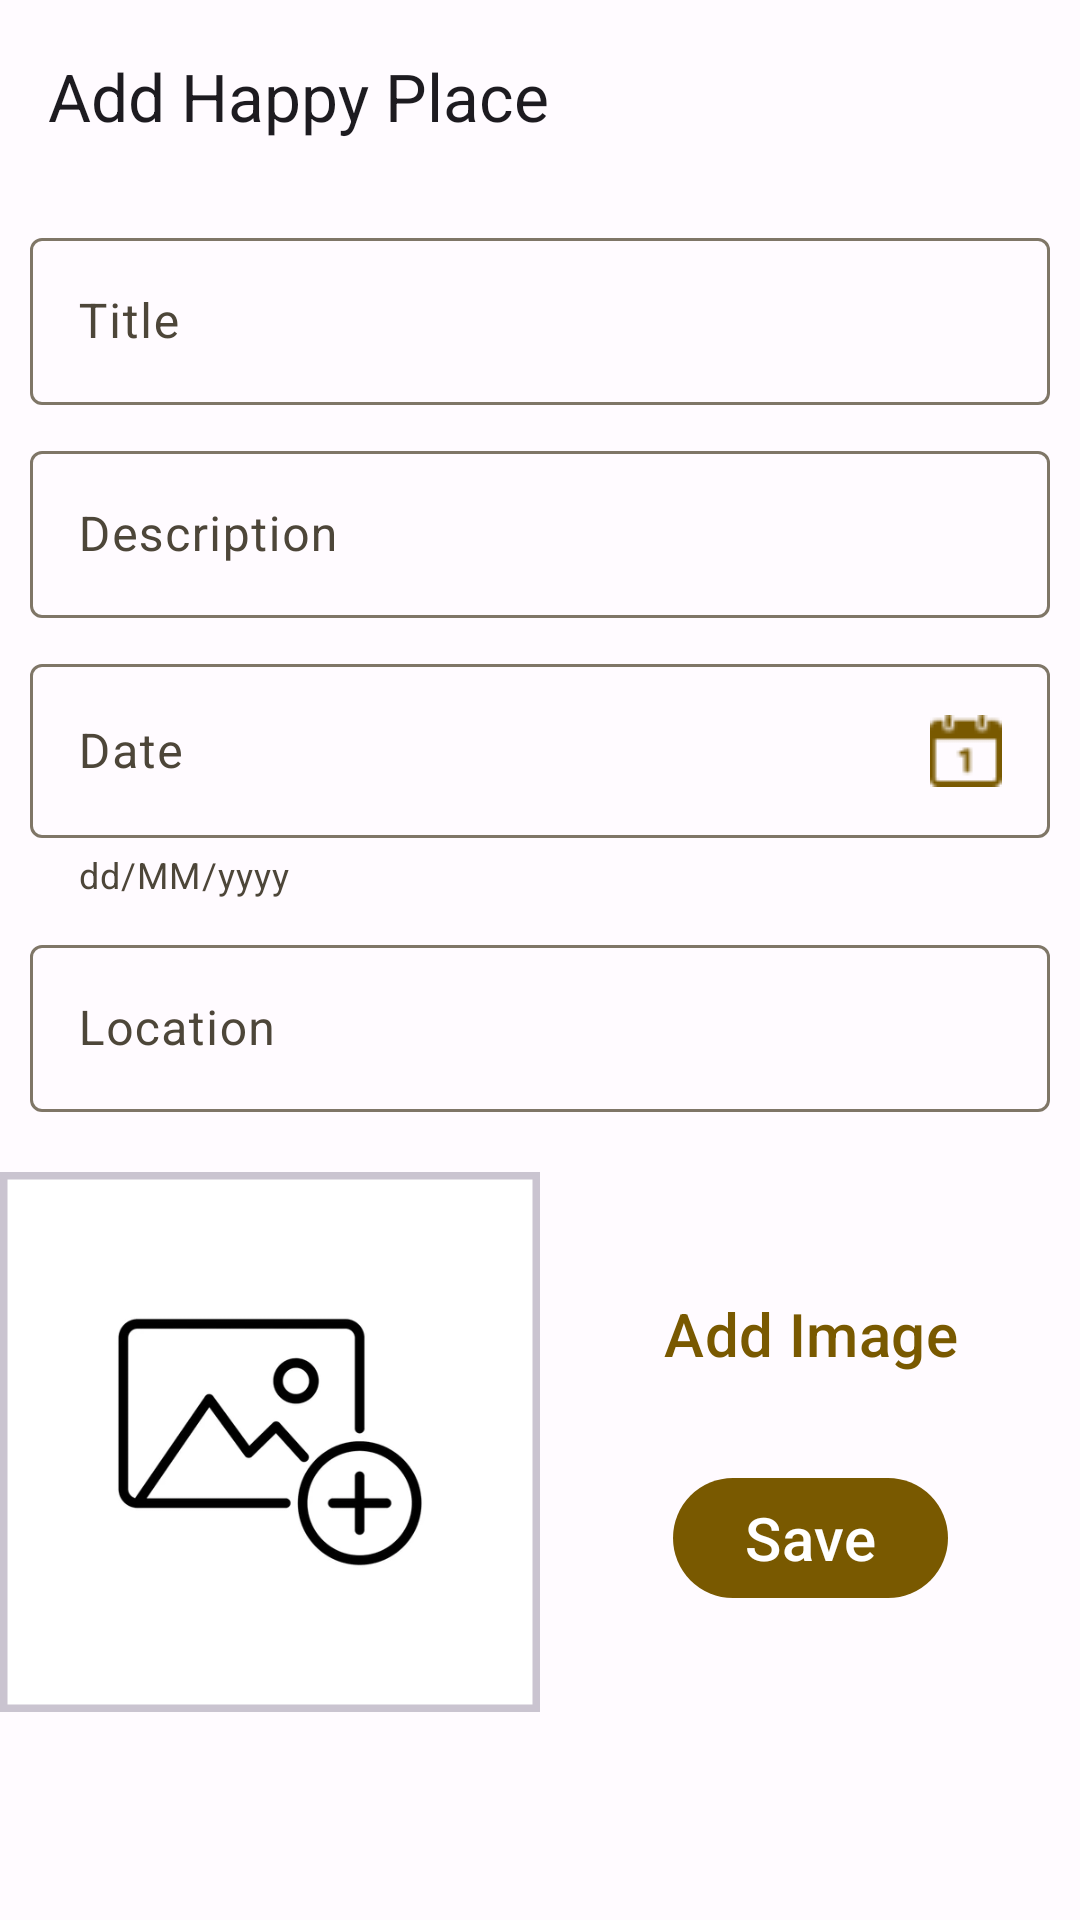

Write the Android layout XML for this screen, with the resource values it uses.
<!-- AndroidManifest.xml: application theme AppTheme -->
<!-- res/layout/add_happy_place.xml -->
<?xml version="1.0" encoding="utf-8"?>
<androidx.constraintlayout.widget.ConstraintLayout xmlns:android="http://schemas.android.com/apk/res/android"
    xmlns:app="http://schemas.android.com/apk/res-auto"
    xmlns:tools="http://schemas.android.com/tools"
    android:id="@+id/main"
    android:layout_width="match_parent"
    android:layout_height="match_parent"
    tools:context=".AddHappyPlace"
    android:background="?attr/colorSurface"
    >

    <com.google.android.material.appbar.AppBarLayout
        android:id="@+id/appBarLayout"
        android:layout_width="match_parent"
        android:layout_height="wrap_content"
        app:layout_constraintEnd_toEndOf="parent"
        app:layout_constraintStart_toStartOf="parent"
        app:layout_constraintTop_toTopOf="parent">

        <com.google.android.material.appbar.MaterialToolbar
            android:id="@+id/tbAddHappyPlace"
            android:layout_width="match_parent"
            android:layout_height="?attr/actionBarSize"
            app:title="Add Happy Place"
            />

    </com.google.android.material.appbar.AppBarLayout>

    <LinearLayout
        android:id="@+id/linearLayout"
        android:layout_width="match_parent"
        android:layout_height="wrap_content"
        android:layout_margin="10dp"
        android:layout_marginTop="30dp"
        android:orientation="vertical"
        app:layout_constraintEnd_toEndOf="parent"
        app:layout_constraintStart_toStartOf="parent"
        app:layout_constraintTop_toBottomOf="@+id/appBarLayout">

        <com.google.android.material.textfield.TextInputLayout
            android:id="@+id/tilTitle"
            android:layout_width="match_parent"
            android:layout_height="wrap_content"
            >

            <com.google.android.material.textfield.TextInputEditText
                android:id="@+id/etTitle"
                android:layout_width="match_parent"
                android:layout_height="wrap_content"
                android:hint="@string/title"
                android:focusable="true"/>
        </com.google.android.material.textfield.TextInputLayout>

        <com.google.android.material.textfield.TextInputLayout
            android:id="@+id/tilDescription"
            android:layout_width="match_parent"
            android:layout_height="wrap_content"
            android:layout_marginTop="10dp">

            <com.google.android.material.textfield.TextInputEditText
                android:id="@+id/etDescription"
                android:layout_width="match_parent"
                android:layout_height="wrap_content"
                android:hint="@string/description"
                />
        </com.google.android.material.textfield.TextInputLayout>

        <com.google.android.material.textfield.TextInputLayout
            android:id="@+id/tilDate"
            android:layout_width="match_parent"
            android:layout_height="wrap_content"
            android:layout_marginTop="10dp"
            app:helperTextEnabled="true"
            app:helperText="dd/MM/yyyy">

            <com.google.android.material.textfield.TextInputEditText
                android:id="@+id/etDate"
                android:layout_width="match_parent"
                android:layout_height="wrap_content"
                android:hint="@string/tv_date"
                android:focusable="false"
                android:focusableInTouchMode="false"
                android:drawableEnd="@drawable/calendar_1_24px"
                android:drawableTint="?attr/colorPrimary"/>

        </com.google.android.material.textfield.TextInputLayout>

        <com.google.android.material.textfield.TextInputLayout
            android:id="@+id/tilLocation"
            android:layout_width="match_parent"
            android:layout_height="wrap_content"
            android:layout_marginTop="10dp"
            >

            <com.google.android.material.textfield.TextInputEditText
                android:id="@+id/etLocation"
                android:layout_width="match_parent"
                android:layout_height="wrap_content"
                android:hint="@string/location"
                android:drawableEnd="@drawable/add_location_24"
                android:drawableTint="?attr/colorPrimary"/>
        </com.google.android.material.textfield.TextInputLayout>

    </LinearLayout>

    <com.google.android.material.imageview.ShapeableImageView
        android:id="@+id/ivAddImage"
        android:layout_width="180dp"
        android:layout_height="180dp"
        android:layout_marginTop="20dp"
        android:src="@drawable/add_photo_icon_image"
        android:scaleType="centerCrop"
        app:strokeWidth="5dp"
        app:strokeColor="?attr/colorOutlineVariant"
        app:layout_constraintEnd_toStartOf="@+id/guideline"
        app:layout_constraintStart_toStartOf="parent"
        app:layout_constraintTop_toBottomOf="@+id/linearLayout" />

    <com.google.android.material.button.MaterialButton
        style="@style/Widget.Material3.Button.TextButton"
        android:id="@+id/btnAddImage"
        android:layout_width="wrap_content"
        android:layout_height="wrap_content"
        android:layout_marginTop="50dp"
        android:text="@string/add_image"
        android:textSize="20sp"
        app:layout_constraintEnd_toEndOf="parent"
        app:layout_constraintStart_toStartOf="@+id/guideline"
        app:layout_constraintTop_toBottomOf="@+id/linearLayout" />

    <com.google.android.material.button.MaterialButton
        android:id="@+id/btnSave"
        android:layout_width="wrap_content"
        android:layout_height="wrap_content"
        android:layout_marginTop="20dp"
        android:text="@string/save"
        android:textSize="20sp"
        app:layout_constraintEnd_toEndOf="parent"
        app:layout_constraintStart_toStartOf="@id/guideline"
        app:layout_constraintTop_toBottomOf="@+id/btnAddImage" />

    <androidx.constraintlayout.widget.Guideline
        android:id="@+id/guideline"
        android:layout_width="wrap_content"
        android:layout_height="wrap_content"
        android:orientation="vertical"
        app:layout_constraintGuide_percent="0.5" />

</androidx.constraintlayout.widget.ConstraintLayout>
<!-- resources referenced by this layout -->
<resources>
  <string name="add_image">Add Image</string>
  <string name="description">Description</string>
  <string name="location">Location</string>
  <string name="save">Save</string>
  <string name="title">Title</string>
  <string name="tv_date">Date</string>
  <style name="changeTextColor" parent="@android:style/TextAppearance.Widget.IconMenu.Item">
          <item name="android:textColor">?attr/colorOnPrimaryContainer</item>
          <item name="android:textSize">20sp</item>
      </style>
  <color name="md_theme_light_primary">#795900</color>
  <color name="md_theme_light_onPrimary">#FFFFFF</color>
  <color name="md_theme_light_primaryContainer">#FFDEA0</color>
  <color name="md_theme_light_onPrimaryContainer">#261900</color>
  <color name="md_theme_light_secondary">#6C5C3F</color>
  <color name="md_theme_light_onSecondary">#FFFFFF</color>
  <color name="md_theme_light_secondaryContainer">#F5E0BB</color>
  <color name="md_theme_light_onSecondaryContainer">#241A04</color>
  <color name="md_theme_light_tertiary">#4B6546</color>
  <color name="md_theme_light_onTertiary">#FFFFFF</color>
  <color name="md_theme_light_tertiaryContainer">#CCEBC3</color>
  <color name="md_theme_light_onTertiaryContainer">#082008</color>
  <color name="md_theme_light_error">#BA1A1A</color>
  <color name="md_theme_light_errorContainer">#FFDAD6</color>
  <color name="md_theme_light_onError">#FFFFFF</color>
  <color name="md_theme_light_onErrorContainer">#410002</color>
  <color name="md_theme_light_background">#FFFBFF</color>
  <color name="md_theme_light_onBackground">#1E1B16</color>
  <color name="md_theme_light_surface">#FFFBFF</color>
  <color name="md_theme_light_onSurface">#1E1B16</color>
  <color name="md_theme_light_surfaceVariant">#EDE1CF</color>
  <color name="md_theme_light_onSurfaceVariant">#4D4639</color>
  <color name="md_theme_light_outline">#7F7667</color>
  <color name="md_theme_light_inverseOnSurface">#F8EFE7</color>
  <color name="md_theme_light_inverseSurface">#34302A</color>
  <color name="md_theme_light_inversePrimary">#F6BE3B</color>
</resources>
